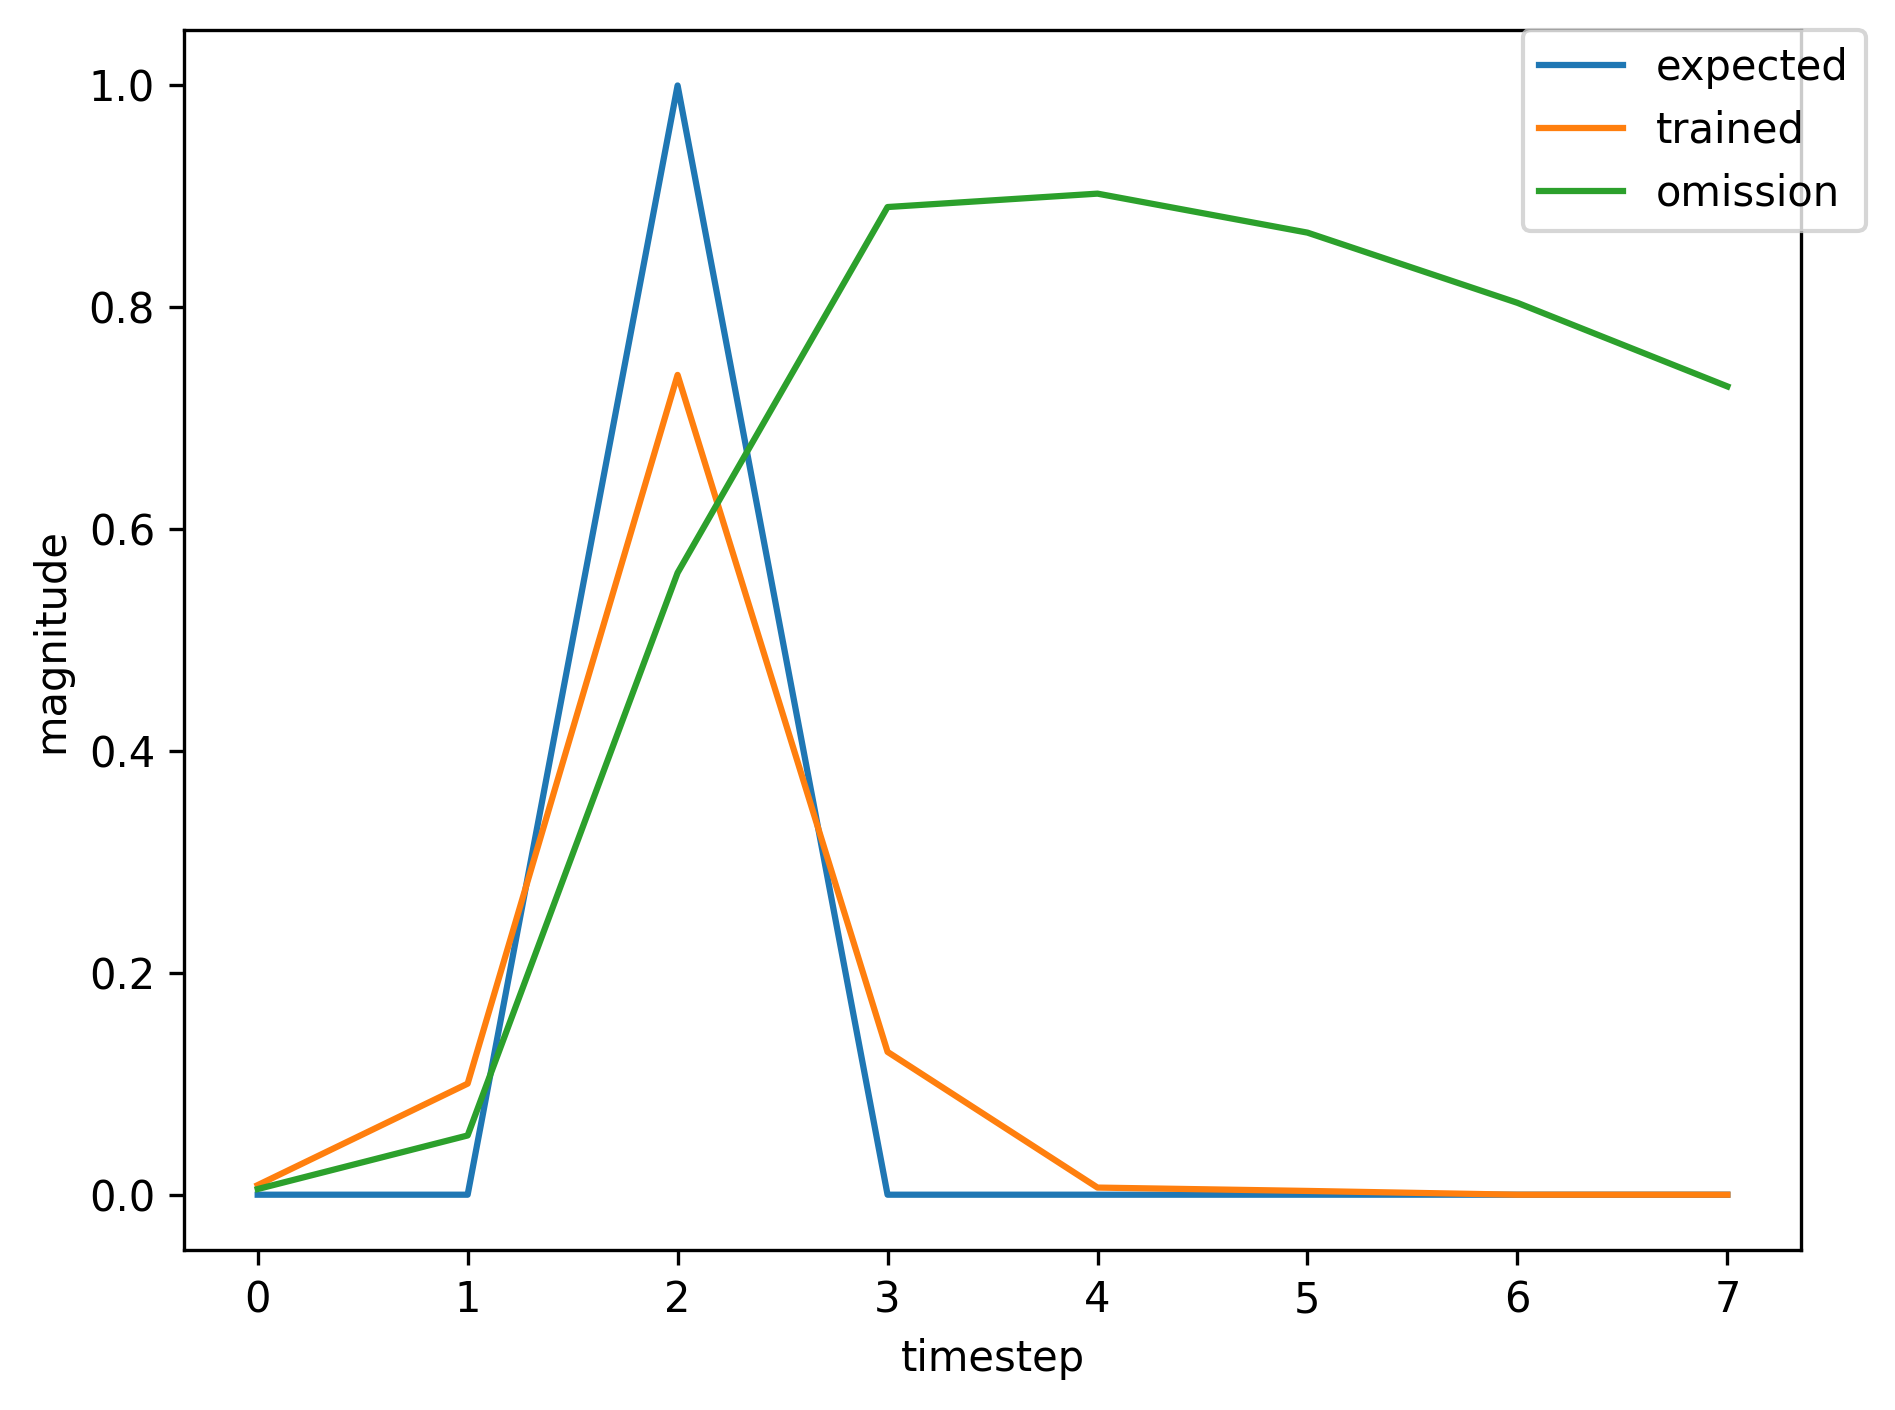

Source data for this figure (header and first rows):
, input, expected_output, network_output
0, 1.0, 0, 0.0006833
1, 0.0, 0, 0.003433
2, 2.0, 1, 0.007569
3, 0.0, 0, 0.001883
4, 0.0, 0, 0.002247
5, 0.0, 0, 0.002726
6, 0.0, 0, 0.004226
7, 1.0, 0, 0.006986
8, 0.0, 0, 0.08662
9, 2.0, 1, 0.7213
10, 0.0, 0, 0.1306
11, 0.0, 0, 0.006698
12, 0.0, 0, 0.003561
13, 0.0, 0, 0.005487
14, 0.0, 0, 0.00839
15, 1.0, 0, 0.01288
16, 0.0, 0, 0.1286
17, 2.0, 1, 0.7769
18, 0.0, 0, 0.1289
19, 0.0, 0, 0.006168
20, 0.0, 0, 0.003216
21, 0.0, 0, 0.004641
22, 0.0, 0, 0.006459
23, 1.0, 0, 0.008712
24, 0.0, 0, 0.07946
25, 2.0, 1, 0.6609
26, 0.0, 0, 0.111
27, 0.0, 0, 0.005631
28, 0.0, 0, 0.003171
29, 0.0, 0, 0.004666
30, 1.0, 0, 0.006783
31, 0.0, 0, 0.07093
32, 2.0, 1, 0.6399
33, 0.0, 0, 0.1139
34, 0.0, 0, 0.005924
35, 0.0, 0, 0.003335
36, 0.0, 0, 0.005046
37, 1.0, 0, 0.00763
38, 0.0, 0, 0.08331
39, 2.0, 1, 0.6896
40, 0.0, 0, 0.1208
41, 0.0, 0, 0.00614
42, 0.0, 0, 0.003358
43, 0.0, 0, 0.005054
44, 0.0, 0, 0.007532
45, 1.0, 0, 0.0112
46, 0.0, 0, 0.1106
47, 2.0, 1, 0.7485
48, 0.0, 0, 0.1245
49, 0.0, 0, 0.00606
50, 0.0, 0, 0.003223
51, 0.0, 0, 0.004694
52, 1.0, 0, 0.006642
53, 0.0, 0, 0.06698
54, 2.0, 1, 0.6173
55, 0.0, 0, 0.1101
56, 0.0, 0, 0.005776
57, 0.0, 0, 0.003298
58, 0.0, 0, 0.004983
59, 0.0, 0, 0.00754
... 310 more rows
